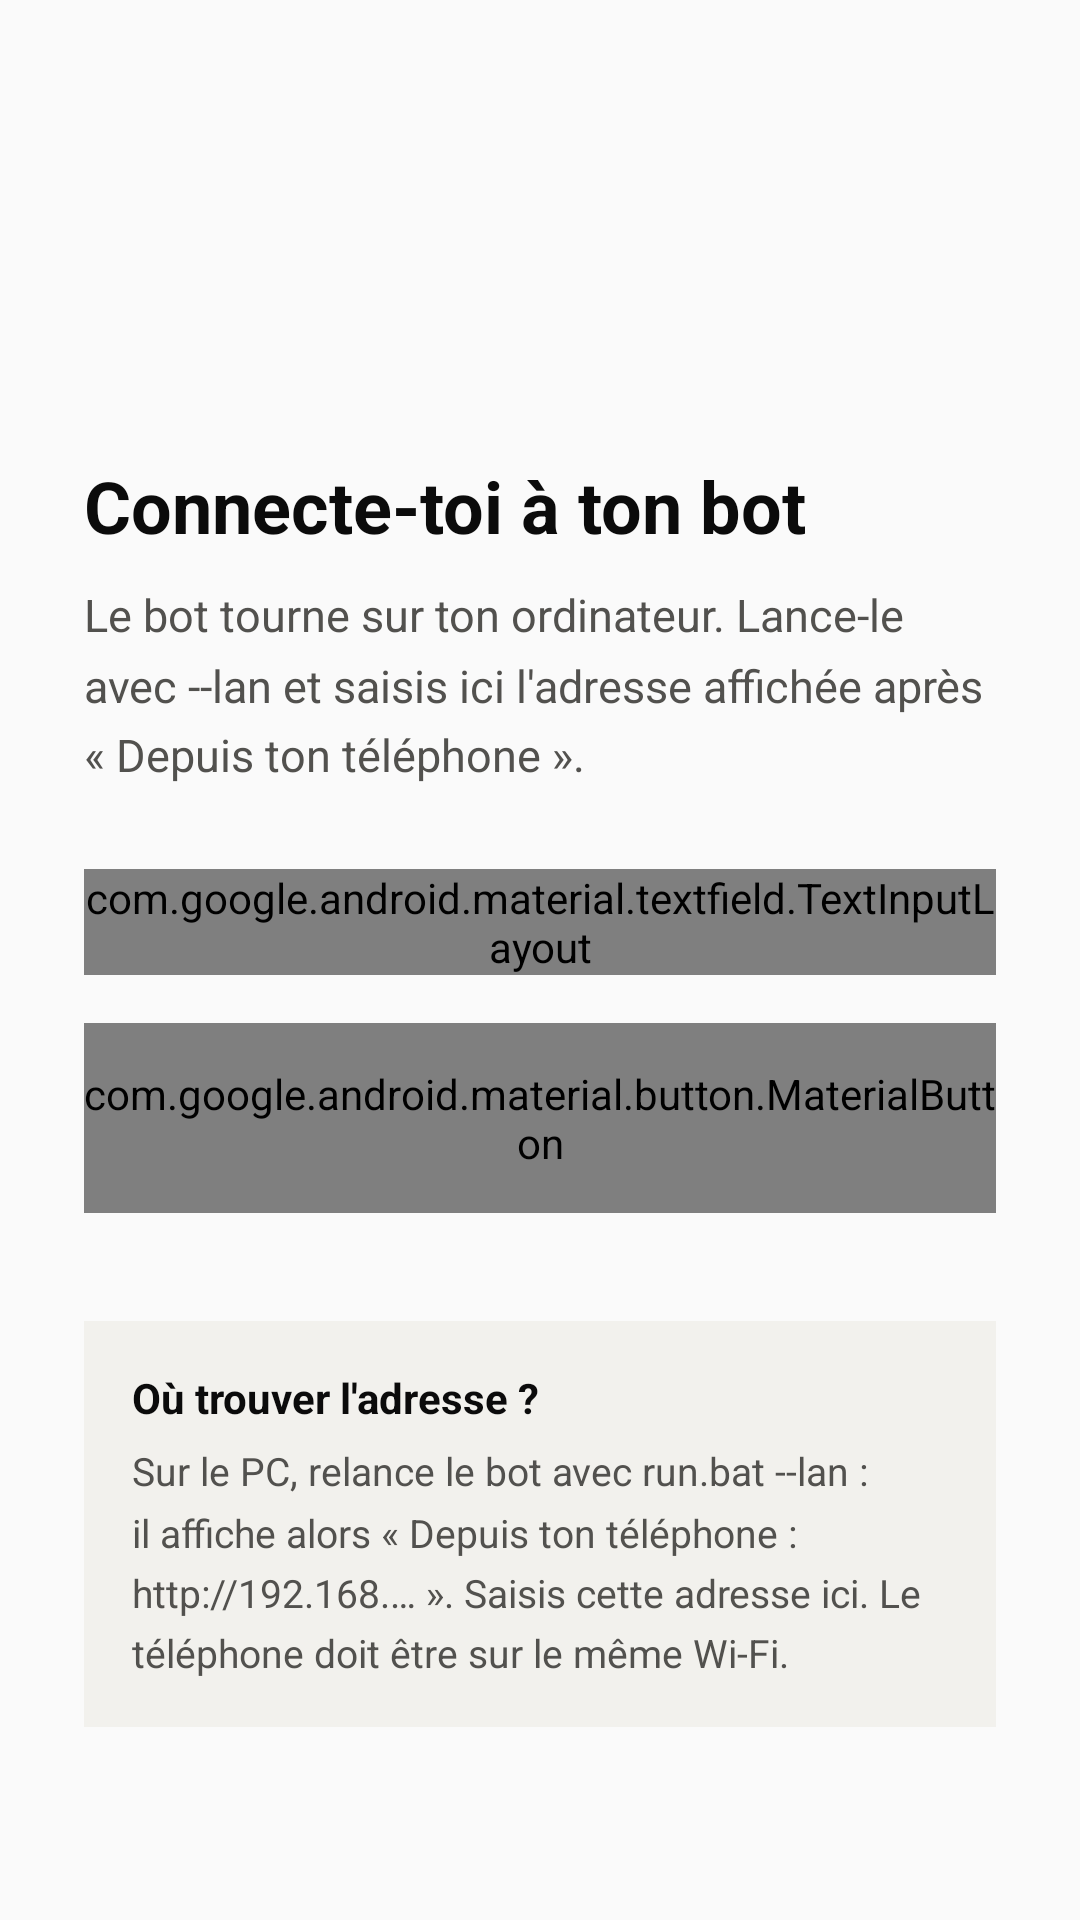

Reconstruct the res/layout file that produces this screen, plus the resources it refers to.
<!-- AndroidManifest.xml: application theme Theme.Sniper -->
<!-- res/layout/activity_setup.xml -->
<?xml version="1.0" encoding="utf-8"?>
<ScrollView xmlns:android="http://schemas.android.com/apk/res/android"
    xmlns:app="http://schemas.android.com/apk/res-auto"
    android:layout_width="match_parent"
    android:layout_height="match_parent"
    android:background="?android:colorBackground"
    android:fillViewport="true">

    <LinearLayout
        android:layout_width="match_parent"
        android:layout_height="wrap_content"
        android:orientation="vertical"
        android:gravity="center_vertical"
        android:padding="28dp">

        <ImageView
            android:layout_width="64dp"
            android:layout_height="64dp"
            android:layout_marginBottom="24dp"
            android:src="@mipmap/ic_launcher"
            android:contentDescription="@string/app_name" />

        <TextView
            android:layout_width="match_parent"
            android:layout_height="wrap_content"
            android:text="@string/setup_title"
            android:textColor="@color/ink"
            android:textSize="24sp"
            android:textStyle="bold" />

        <TextView
            android:layout_width="match_parent"
            android:layout_height="wrap_content"
            android:layout_marginTop="10dp"
            android:text="@string/setup_body"
            android:textColor="@color/ink_2"
            android:textSize="15sp"
            android:lineSpacingMultiplier="1.3" />

        <com.google.android.material.textfield.TextInputLayout
            android:id="@+id/serverLayout"
            style="@style/Widget.Material3.TextInputLayout.OutlinedBox"
            android:layout_width="match_parent"
            android:layout_height="wrap_content"
            android:layout_marginTop="28dp"
            android:hint="@string/setup_field"
            app:placeholderText="@string/setup_hint">

            <com.google.android.material.textfield.TextInputEditText
                android:id="@+id/serverInput"
                android:layout_width="match_parent"
                android:layout_height="wrap_content"
                android:inputType="textUri"
                android:imeOptions="actionGo"
                android:maxLines="1" />
        </com.google.android.material.textfield.TextInputLayout>

        <com.google.android.material.button.MaterialButton
            android:id="@+id/connectBtn"
            android:layout_width="match_parent"
            android:layout_height="wrap_content"
            android:layout_marginTop="16dp"
            android:paddingTop="14dp"
            android:paddingBottom="14dp"
            android:text="@string/setup_connect"
            android:textSize="16sp"
            app:cornerRadius="10dp" />

        <ProgressBar
            android:id="@+id/progress"
            android:layout_width="wrap_content"
            android:layout_height="wrap_content"
            android:layout_gravity="center_horizontal"
            android:layout_marginTop="20dp"
            android:visibility="gone" />

        <LinearLayout
            android:layout_width="match_parent"
            android:layout_height="wrap_content"
            android:layout_marginTop="36dp"
            android:orientation="vertical"
            android:background="@color/surface_2"
            android:padding="16dp">

            <TextView
                android:layout_width="match_parent"
                android:layout_height="wrap_content"
                android:text="@string/setup_help_title"
                android:textColor="@color/ink"
                android:textSize="14sp"
                android:textStyle="bold" />

            <TextView
                android:layout_width="match_parent"
                android:layout_height="wrap_content"
                android:layout_marginTop="6dp"
                android:text="@string/setup_help_body"
                android:textColor="@color/ink_2"
                android:textSize="13sp"
                android:lineSpacingMultiplier="1.3" />
        </LinearLayout>
    </LinearLayout>
</ScrollView>
<!-- resources referenced by this layout -->
<resources>
  <color name="ink">#0B0B0B</color>
  <color name="ink_2">#52514E</color>
  <color name="surface_2">#F2F1ED</color>
  <string name="app_name">Mercari Sniper</string>
  <string name="setup_body">Le bot tourne sur ton ordinateur. Lance-le avec  --lan  et saisis ici l\'adresse affichée après « Depuis ton téléphone ».</string>
  <string name="setup_connect">Se connecter</string>
  <string name="setup_field">Adresse du bot</string>
  <string name="setup_help_body">Sur le PC, relance le bot avec  run.bat --lan  : il affiche alors « Depuis ton téléphone : http://192.168.… ». Saisis cette adresse ici. Le téléphone doit être sur le même Wi-Fi.</string>
  <string name="setup_help_title">Où trouver l\'adresse ?</string>
  <string name="setup_hint">192.168.1.20:8420</string>
  <string name="setup_title">Connecte-toi à ton bot</string>
  <style name="Theme.Sniper" parent="Theme.AppCompat.DayNight.NoActionBar">
          <item name="android:statusBarColor">@color/chrome</item>
          <item name="android:navigationBarColor">@color/chrome</item>
      </style>
</resources>
